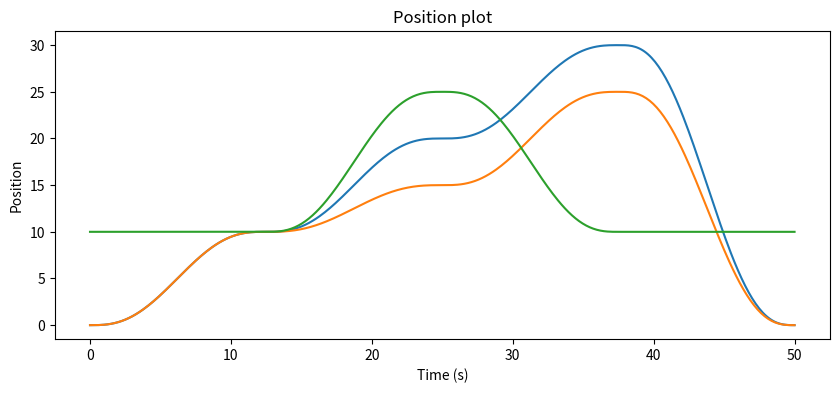
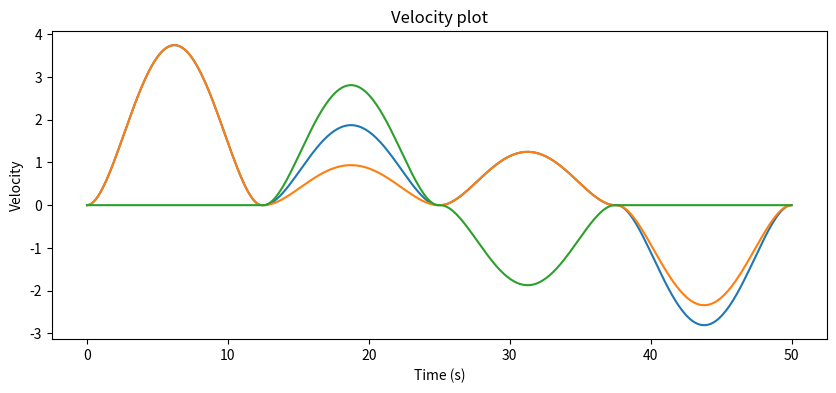
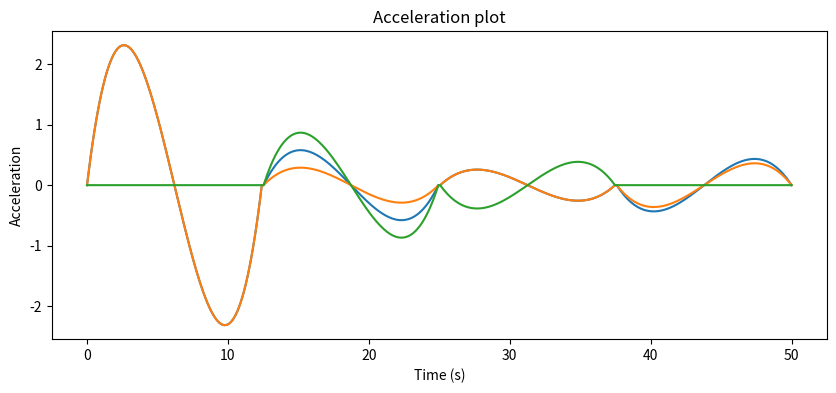
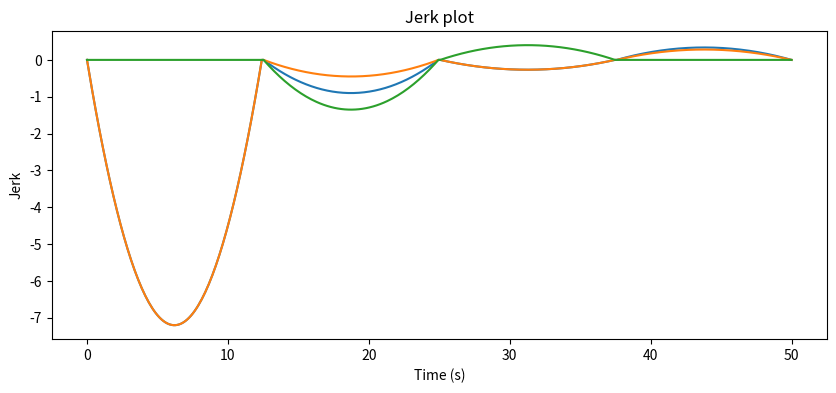
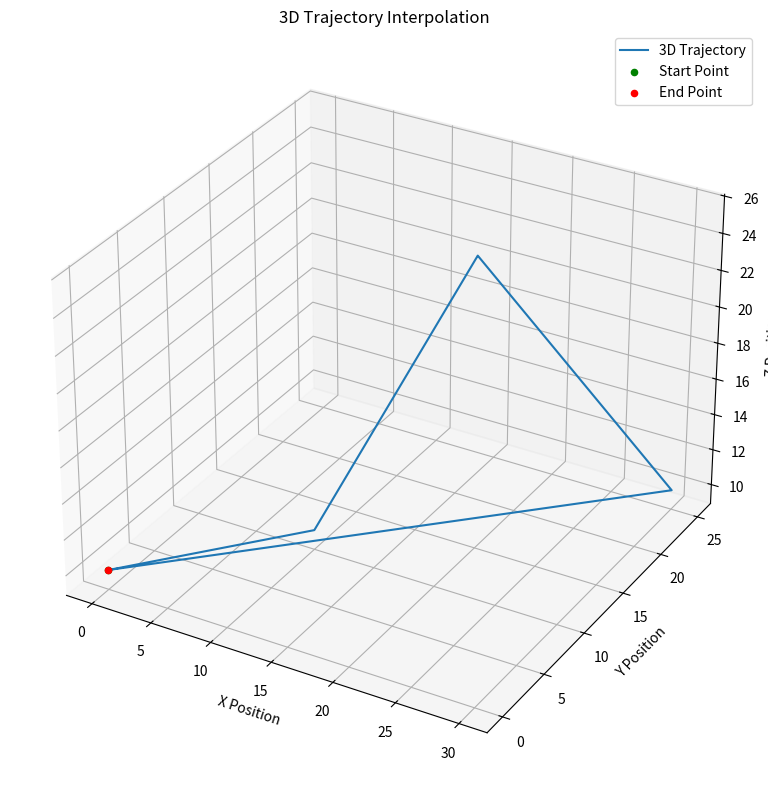

Write the Python code that produced these figures, in order.
import numpy as np
import matplotlib.pyplot as plt

class TrajectoryGenerator:
    def __init__(self, waypoints, durations):
        if len(waypoints) - 1 != len(durations):
            raise ValueError("Number of durations must be one less than the number of waypoints.")
        self.initialize_waypoints_and_durations(waypoints, durations)
        self.n = range(len(self.durations))

    def initialize_waypoints_and_durations(self, waypoints, durations):
        if isinstance(waypoints, np.ndarray):
            self.waypoints = waypoints
        else:
            self.waypoints = np.array(waypoints)
        if isinstance(durations, np.ndarray):
            self.durations = durations
        else:
            self.durations = np.array(durations)

    def smooth_pos(self, step):
        return 10 * step ** 3 - 15 * step ** 4 + 6 * step ** 5

    def smooth_vel(self, step):
        return 30 * step ** 2 - 60 * step ** 3 + 30 * step ** 4

    def smooth_acc(self, step):
        return 60 * step - 180 * step ** 2 + 120 * step ** 3

    def smooth_jrk(self, step):
        return - 360 * step + 360 * step ** 2

    def interpolate_segment(self, start_point, end_point, duration, num_points):
        time_samples = np.linspace(0, duration, num_points)
        positions, velocities, accelerations, jerks = [], [], [], []

        for t in time_samples:
            pos, vel, acc, jrk = self.calculate_interpolation(start_point, end_point, duration, t)
            positions.append(pos)
            velocities.append(vel)
            accelerations.append(acc)
            jerks.append(jrk)

        return np.array(positions), np.array(velocities), np.array(accelerations), np.array(jerks)

    def calculate_interpolation(self, start_point, end_point, duration, t):
        step = t / duration
        δ = end_point - start_point
        pos = start_point + δ * self.smooth_pos(step)
        vel = δ * self.smooth_vel(step) / (duration)
        acc = δ * self.smooth_acc(step) / (duration ** 2)
        jrk = δ * self.smooth_jrk(step) / (duration ** 3)
        return pos,vel,acc,jrk

    def generate(self, num_points_per_segment=100):
        all_positions, all_velocities, all_accelerations, all_jerks = [], [], [], []

        for i in self.n:
            segment_positions, segment_velocities, segment_accelerations, segment_jerks = self.interpolate_segment(
                self.waypoints[i], self.waypoints[i + 1], 
                self.durations[i], num_points_per_segment
            )
            all_positions.append(segment_positions)
            all_velocities.append(segment_velocities)
            all_accelerations.append(segment_accelerations)
            all_jerks.append(segment_jerks)
        self.data = (np.concatenate(all_positions), np.concatenate(all_velocities), 
                np.concatenate(all_accelerations), np.concatenate(all_jerks))
        return self.data


    def plot_data(self):
        positions, velocities, accelerations, jerks = self.data
        time = np.linspace(0, np.sum(self.durations), self.data[0].shape[0])
            # Plotting

        # Position Plot
        _, axs1 = plt.subplots(1, 1, figsize=(10, 4))
        axs1.plot(time, positions)
        axs1.set_title("Position plot")
        axs1.set_xlabel("Time (s)")
        axs1.set_ylabel("Position")

        # Velocity Plot
        _, axs2 = plt.subplots(1, 1, figsize=(10, 4))
        axs2.plot(time, velocities)
        axs2.set_title("Velocity plot")
        axs2.set_xlabel("Time (s)")
        axs2.set_ylabel("Velocity")

        # Acceleration Plot
        _, axs3 = plt.subplots(1, 1, figsize=(10, 4))
        axs3.plot(time, accelerations)
        axs3.set_title("Acceleration plot")
        axs3.set_xlabel("Time (s)")
        axs3.set_ylabel("Acceleration")

        # Acceleration Plot
        _, axs4 = plt.subplots(1, 1, figsize=(10, 4))
        axs4.plot(time, jerks)
        axs4.set_title("Jerk plot")
        axs4.set_xlabel("Time (s)")
        axs4.set_ylabel("Jerk")

        # Plotting the trajectory in 3D space (XYZ)

        fig = plt.figure(figsize=(10, 8))
        ax = fig.add_subplot(111, projection='3d')

        # Extracting X, Y, Z coordinates from the positions array
        X = positions[:, 0]
        Y = positions[:, 1]
        Z = positions[:, 2]

        # Plotting the trajectory
        ax.plot(X, Y, Z, label='3D Trajectory')

        # Setting labels and title
        ax.set_xlabel('X Position')
        ax.set_ylabel('Y Position')
        ax.set_zlabel('Z Position')
        ax.set_title('3D Trajectory Interpolation')

        # Adding start and end points
        ax.scatter(*waypoints[0], color='green', label='Start Point')
        ax.scatter(*waypoints[-1], color='red', label='End Point')

        # Legend
        ax.legend()

        plt.tight_layout()
        plt.show()

if __name__ == '__main__':
    # Example usage
    waypoints = [[0, 0, 10], [10, 10, 10], [20, 15, 25], [30, 25, 10], [0, 0, 10]]
    durations = [5, 10, 15, 20]
    interpolator = TrajectoryGenerator(waypoints, durations)
    interpolator.generate()
    interpolator.plot_data()
    


